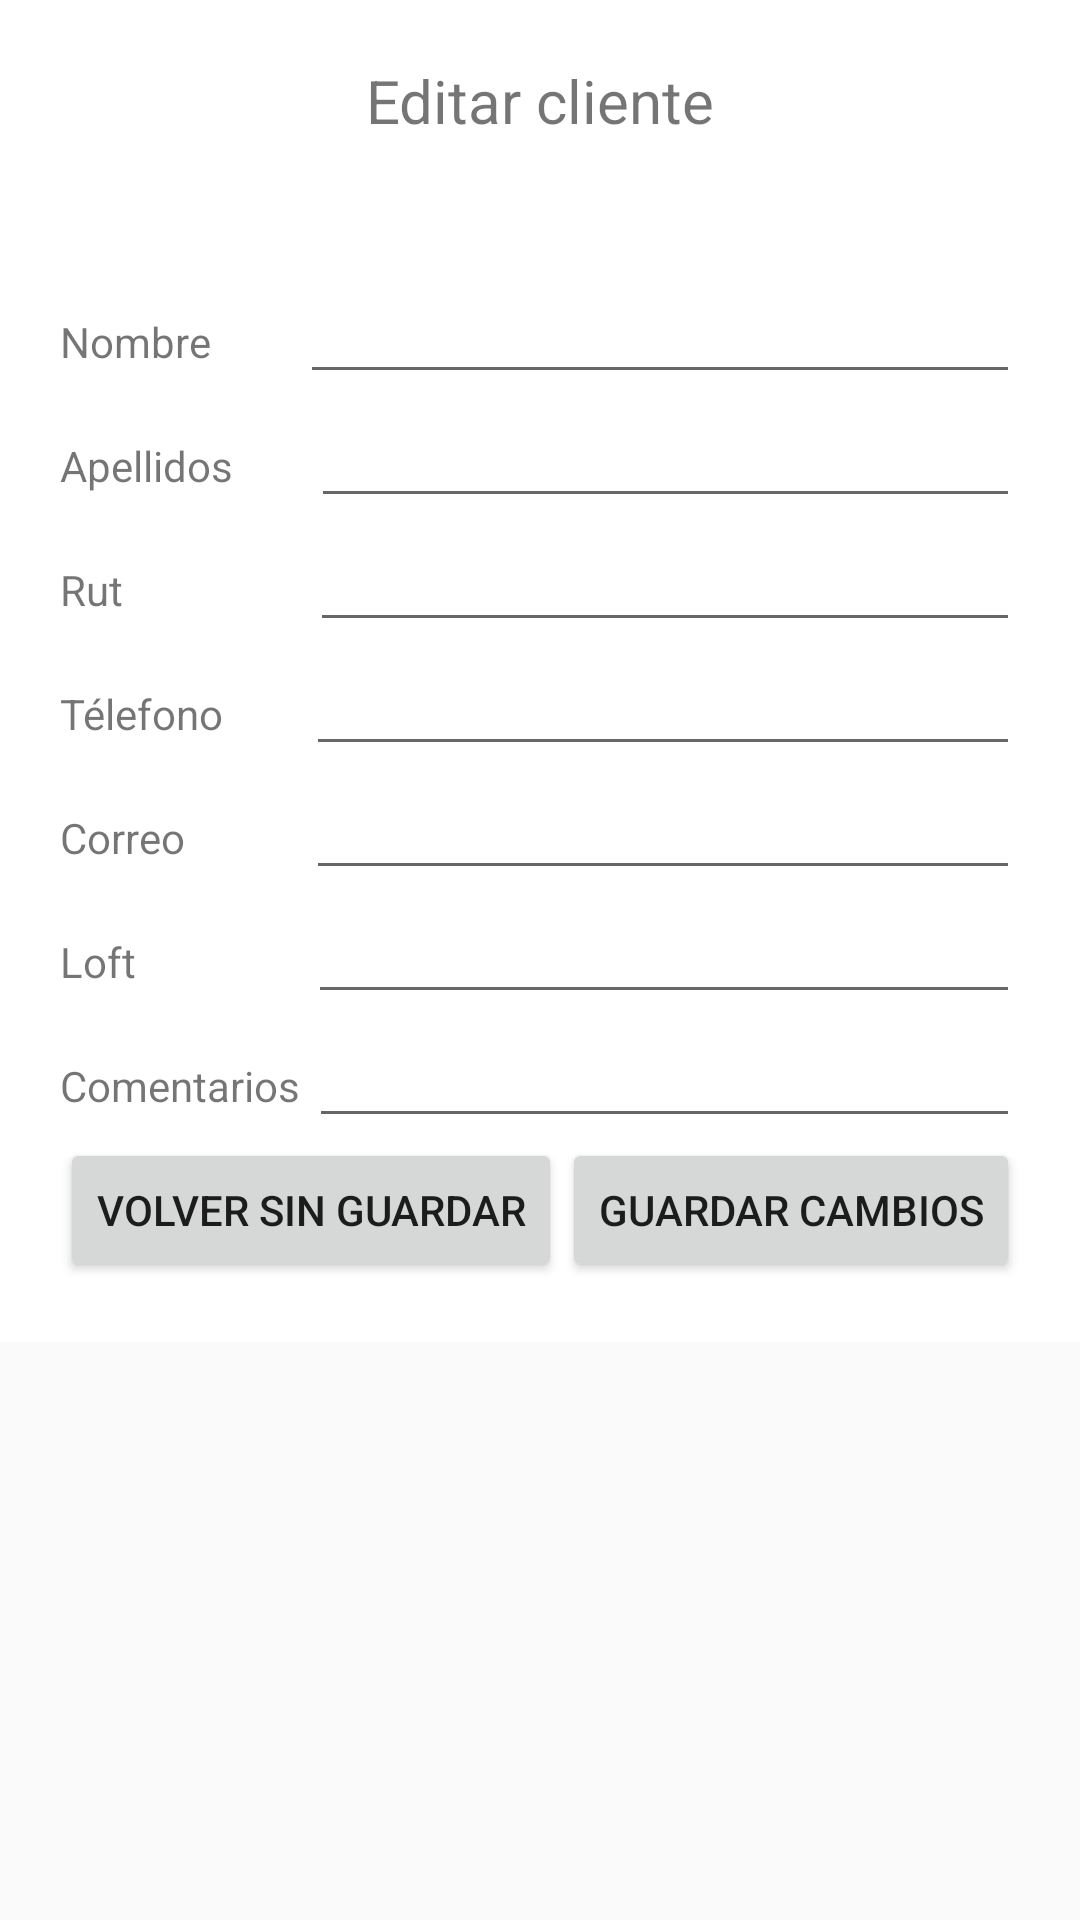

Layout XML and referenced resources for this Android screen:
<!-- AndroidManifest.xml: application theme Theme.AppCompat.Light.NoActionBar -->
<!-- res/layout/vista_editar_cliente.xml -->
<?xml version="1.0" encoding="utf-8"?>
<androidx.constraintlayout.widget.ConstraintLayout xmlns:android="http://schemas.android.com/apk/res/android"
    xmlns:app="http://schemas.android.com/apk/res-auto"
    xmlns:tools="http://schemas.android.com/tools"
    android:layout_width="match_parent"
    android:layout_height="match_parent"
    tools:context=".editar_cliente">

    <LinearLayout
        android:layout_width="match_parent"
        android:layout_height="wrap_content"
        android:background="@color/white"
        android:orientation="vertical"
        tools:ignore="MissingConstraints"
        android:padding="20sp">

        <TextView
            android:id="@+id/textView9"
            android:layout_width="match_parent"
            android:layout_height="70dp"
            android:text="Editar cliente"
            android:textAlignment="center"
            android:textSize="20sp" />

        <LinearLayout
            android:layout_width="match_parent"
            android:layout_height="match_parent"
            android:orientation="horizontal">

            <TextView
                android:id="@+id/textView10"
                android:layout_width="wrap_content"
                android:layout_height="wrap_content"
                android:layout_weight="1"
                android:text="Nombre" />

            <EditText
                android:id="@+id/edtNombreClienteEditar"
                android:layout_width="wrap_content"
                android:layout_height="wrap_content"
                android:layout_weight="1"
                android:ems="10"
                android:inputType="textPersonName" />

        </LinearLayout>

        <LinearLayout
            android:layout_width="match_parent"
            android:layout_height="match_parent"
            android:orientation="horizontal">

            <TextView
                android:id="@+id/textView11"
                android:layout_width="wrap_content"
                android:layout_height="wrap_content"
                android:layout_weight="1"
                android:text="Apellidos" />

            <EditText
                android:id="@+id/edtApellidoClienteEditar"
                android:layout_width="wrap_content"
                android:layout_height="wrap_content"
                android:layout_weight="1"
                android:ems="10"
                android:inputType="textPersonName" />

        </LinearLayout>

        <LinearLayout
            android:layout_width="match_parent"
            android:layout_height="match_parent"
            android:orientation="horizontal">

            <TextView
                android:id="@+id/textView12"
                android:layout_width="57dp"
                android:layout_height="wrap_content"
                android:layout_weight="1"
                android:text="Rut" />

            <EditText
                android:id="@+id/edtRutClienteEditar"
                android:layout_width="wrap_content"
                android:layout_height="wrap_content"
                android:layout_weight="1"
                android:ems="10"
                android:inputType="textPersonName" />
        </LinearLayout>

        <LinearLayout
            android:layout_width="match_parent"
            android:layout_height="match_parent"
            android:orientation="horizontal">

            <TextView
                android:id="@+id/textView13"
                android:layout_width="wrap_content"
                android:layout_height="wrap_content"
                android:layout_weight="1"
                android:text="Télefono" />

            <EditText
                android:id="@+id/edtTelefonoClienteEditar"
                android:layout_width="wrap_content"
                android:layout_height="wrap_content"
                android:layout_weight="1"
                android:ems="10"
                android:inputType="textPersonName" />
        </LinearLayout>

        <LinearLayout
            android:layout_width="match_parent"
            android:layout_height="match_parent"
            android:orientation="horizontal">

            <TextView
                android:id="@+id/textView14"
                android:layout_width="54dp"
                android:layout_height="wrap_content"
                android:layout_weight="1"
                android:text="Correo" />

            <EditText
                android:id="@+id/edtCorreoClienteEditar"
                android:layout_width="wrap_content"
                android:layout_height="wrap_content"
                android:layout_weight="1"
                android:ems="10"
                android:inputType="textPersonName" />
        </LinearLayout>

        <LinearLayout
            android:layout_width="match_parent"
            android:layout_height="match_parent"
            android:orientation="horizontal">

            <TextView
                android:id="@+id/textView15"
                android:layout_width="257dp"
                android:layout_height="wrap_content"
                android:layout_weight="1"
                android:text="Loft" />

            <EditText
                android:id="@+id/edtLoftClienteEditar"
                android:layout_width="412dp"
                android:layout_height="wrap_content"
                android:layout_weight="1"
                android:ems="10"
                android:inputType="textPersonName" />

        </LinearLayout>

        <LinearLayout
            android:layout_width="match_parent"
            android:layout_height="match_parent"
            android:orientation="horizontal">

            <TextView
                android:id="@+id/textView16"
                android:layout_width="56dp"
                android:layout_height="wrap_content"
                android:layout_weight="1"
                android:text="Comentarios" />

            <EditText
                android:id="@+id/edtComentarioClienteEditar"
                android:layout_width="wrap_content"
                android:layout_height="wrap_content"
                android:layout_weight="1"
                android:ems="10"
                android:inputType="textPersonName" />
        </LinearLayout>

        <LinearLayout
            android:layout_width="match_parent"
            android:layout_height="match_parent"
            android:orientation="horizontal">

            <Button
                android:id="@+id/btnVolverClienteEditar"
                android:layout_width="wrap_content"
                android:layout_height="wrap_content"
                android:layout_weight="1"
                android:text="Volver sin guardar" />

            <Button
                android:id="@+id/btnGuardarClienteEditar"
                android:layout_width="wrap_content"
                android:layout_height="wrap_content"
                android:layout_weight="1"
                android:text="Guardar cambios" />
        </LinearLayout>

    </LinearLayout>

</androidx.constraintlayout.widget.ConstraintLayout>
<!-- resources referenced by this layout -->
<resources>

  <!-- not gathered from this repository: default colours our renderer supplied (Android Studio template values) -->
  <color name="white">#FFFFFFFF</color>
</resources>
